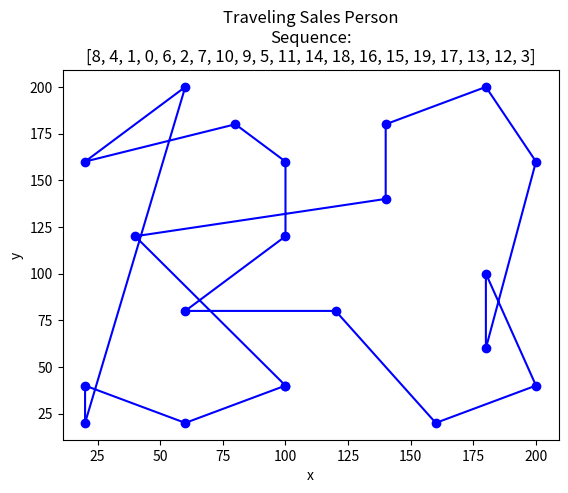

Write Python code to recreate this figure.
from random import shuffle, random, randint
from math import sqrt, floor
import matplotlib.pyplot as plt

# constants
GENERATION_COUNT = 1000
POPULATION_COUNT = 500
SATURATION_PERCENTAGE = 0.5
MUTATION_PROBABILITY = 0.9

# city coordinates
coordinates = [(20,20), (20,40), (20,160), (40,120),(60,20), (60,80), (60,200), (80,180), (100,40), (100,120), (100,160), (120,80), (140,140), (140,180), (160,20), (180,60), (180,100), (180,200), (200,40), (200,160)]

# creating a path object
class Path:
    def __init__(self, sequence):
        self.sequence = sequence
        self.distance = 0 
        self.fitness = 0

    def __repr__(self):
        return "{ " + f"Path: {self.sequence}, Fitness: {self.fitness}" + " }"

# initialization
# Create an initial population. This population is usually randomly generated and can be any desired size, from only a few individuals to thousands.
def initialization(path, populationCount):
    population = [path]
    for i in range(populationCount - 1):
        newPath = path.sequence[:]
        while pathExists(newPath, population):
            shuffle(newPath)
        population.append(Path(newPath))
    return population

# Returns true if the path exists and false otherwise
def pathExists(path, population):
    for item in population:
        if item.sequence == path:
            return True
    return False

# evaluation
# Each member of the population is then evaluated and we calculate a 'fitness' for that individual. The fitness value is calculated by how well it fits with our desired requirements. These requirements could be simple, 'faster algorithms are better', or more complex, 'stronger materials are better but they shouldn't be too heavy'
def calculateDistance(path):
    total = 0
    for i in range(len(path.sequence)):
        if i == len(path.sequence) - 1:
            distance = sqrt((coordinates[path.sequence[0]][0] - coordinates[path.sequence[i]][0])**2 + (
                coordinates[path.sequence[0]][1] - coordinates[path.sequence[i]][1])**2)
            total += distance
        else:
            distance = sqrt((coordinates[path.sequence[i+1]][0] - coordinates[path.sequence[i]][0])**2 + (
                coordinates[path.sequence[i+1]][1] - coordinates[path.sequence[i]][1])**2)
            total += distance
    path.distance = total
    return total

def calculateFitness(population):
    sum = 0
    for path in population:
        distance = calculateDistance(path)
        sum += 1/distance 
        path.fitness = 1/distance
    for path in population:
        path.fitness /= sum
    return sorted(population, key=lambda x: x.fitness, reverse=True)

# Selection
# We want to be constantly improving our populations overall fitness. Selection helps us to do this by discarding the bad designs and only keeping the best individuals in the population. There are a few different selection methods but the basic idea is the same, make it more likely that fitter individuals will be selected for our next generation.
def select(population):
    randomNumber = random()
    third = floor(0.3 * len(population))
    randomIndex = randint(0, third)
    if randomNumber <= 0.7:
        return population[randomIndex]
    else:
        return population[randint(third+1, len(population) - 1)]

# Crossover
# During crossover we create new individuals by combining aspects of ourselected individuals. from two or more individuals we will create an even 'fitter' offspring which will inherit the best traits from We can think of this as mimicking how sex works in nature. The hope is that by combining certain traits each of its parents.
def crossOver(population):
    father = select(population)
    mother = select(population)
    while(mother == father):
        mother = select(population)
    startIndex = randint(0,len(mother.sequence) - 2)
    endIndex = randint(startIndex + 1, len(mother.sequence) - 1)
    childSequence = [None] * len(population[0].sequence)
    for i in range(startIndex, endIndex + 1):
        childSequence[i] = mother.sequence[i]
    for i in range(len(childSequence)):
        if childSequence[i] is None:
            for j in range(0, len(childSequence)):
                if father.sequence[j] not in childSequence:
                    childSequence[i] = father.sequence[j]
                    break
    return Path(childSequence)

def crossOverTwoHalfandHalf(population):
    father = select(population)
    mother = select(population)
    while(mother == father):
        mother = select(population)
    mid = len(mother.sequence) // 2
    childSequence = [None] * len(mother.sequence)
    for i in range(mid):
        childSequence[i] = mother.sequence[i]
    for i in range(mid, len(father.sequence)):
        for k in range(len(father.sequence)): 
            if father.sequence[k] not in childSequence:
                childSequence[i] = father.sequence[k]
                break 
    return Path(childSequence)
    
# Mutation 
# We need to add a little bit randomness into our populations' genetics otherwise every combination of solutions we can create would be in our initial population. Mutation typically works by making very small changes at random to an individual’s genome.
def mutation(path):
    firstIndex = randint(0, len(path.sequence) - 1)
    secondIndex = randint(0, len(path.sequence) - 1)
    while secondIndex == firstIndex:
        secondIndex = randint(0, len(path.sequence) - 1)
    probability = random()
    if probability < MUTATION_PROBABILITY:
        temp = path.sequence[firstIndex]
        path.sequence[firstIndex] = path.sequence[secondIndex]
        path.sequence[secondIndex] = temp
    return path

def mutationTwoInsertion(path):
    firstIndex = randint(0, len(path.sequence) - 1)
    secondIndex = randint(0, len(path.sequence) - 1)
    while secondIndex == firstIndex:
        secondIndex = randint(0, len(path.sequence) - 1)
    probability = random()
    if probability < MUTATION_PROBABILITY:
        city = path.sequence[firstIndex]
        path.sequence.remove(path.sequence[firstIndex])
        path.sequence.insert(secondIndex, city)
    return path

# Repeat 
# Now we have our next generation we can start again from step two until we reach a termination condition
def geneticAlgorithm(path, populationCount, generationCount):
    path = Path(path)
    population = initialization(path, populationCount)
    population = calculateFitness(population)
    best = population[0]
    print(f"Generation 1: {best.fitness}, distance: {round(best.distance, 2)}")
    saturation = 0
    for i in range(2, generationCount + 1):
        print(f"Generation {i}: {best.fitness}, distance: {round(best.distance, 2)}")
        newGeneration = []
        for _ in range(populationCount):
            child = crossOver(population)
            # child = crossOverTwoHalfandHalf(population)
            newGeneration.append(mutation(child))
            # newGeneration.append(mutationTwoInsertion(child))
        population = calculateFitness(newGeneration)
        if population[0].fitness > best.fitness:
            best = population[0]
            saturation = 0
        else:
            saturation += 1
        if saturation > (SATURATION_PERCENTAGE * GENERATION_COUNT):
            break
    return best

# Plotting the best path found
def plotData(path):
    x = []
    y = []
    for i in range(len(path.sequence)):
        x.append(coordinates[path.sequence[i]][0])
        y.append(coordinates[path.sequence[i]][1])
    x.append(coordinates[path.sequence[0]][0])
    y.append(coordinates[path.sequence[0]][1])
    plt.xlabel("x")
    plt.ylabel("y")
    plt.title(f"Traveling Sales Person\nSequence:\n{path.sequence}")
    plt.plot(x, y, "bo-")
    plt.show()

# program entry point 
if __name__ == "__main__":        
    cities = list(range(20))
    best = geneticAlgorithm(cities, POPULATION_COUNT, GENERATION_COUNT)
    plotData(best)
